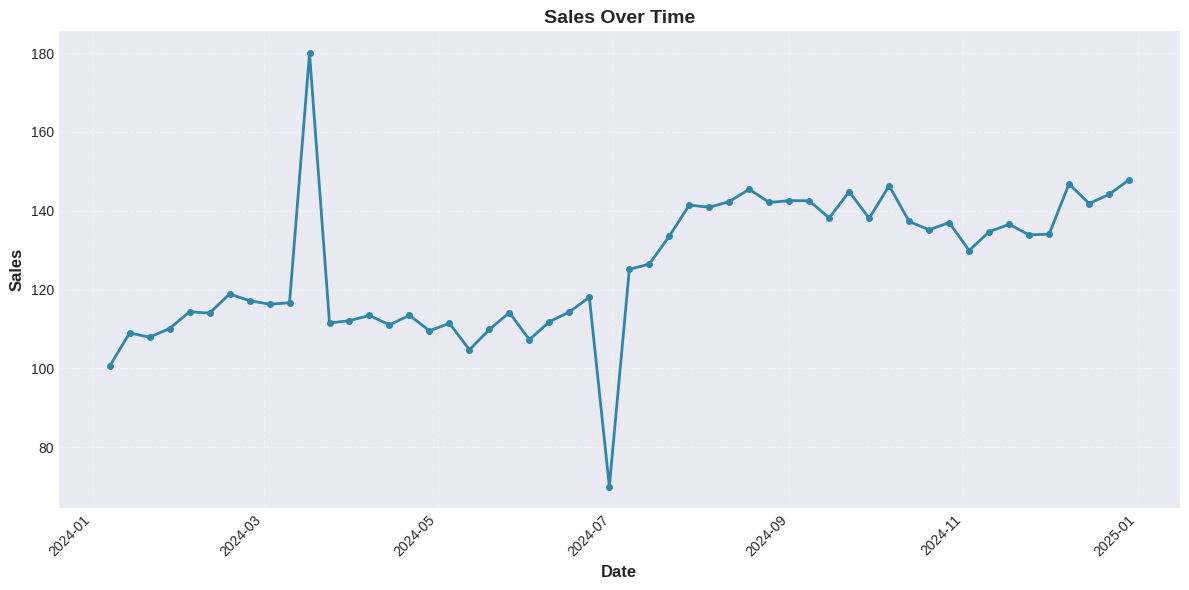
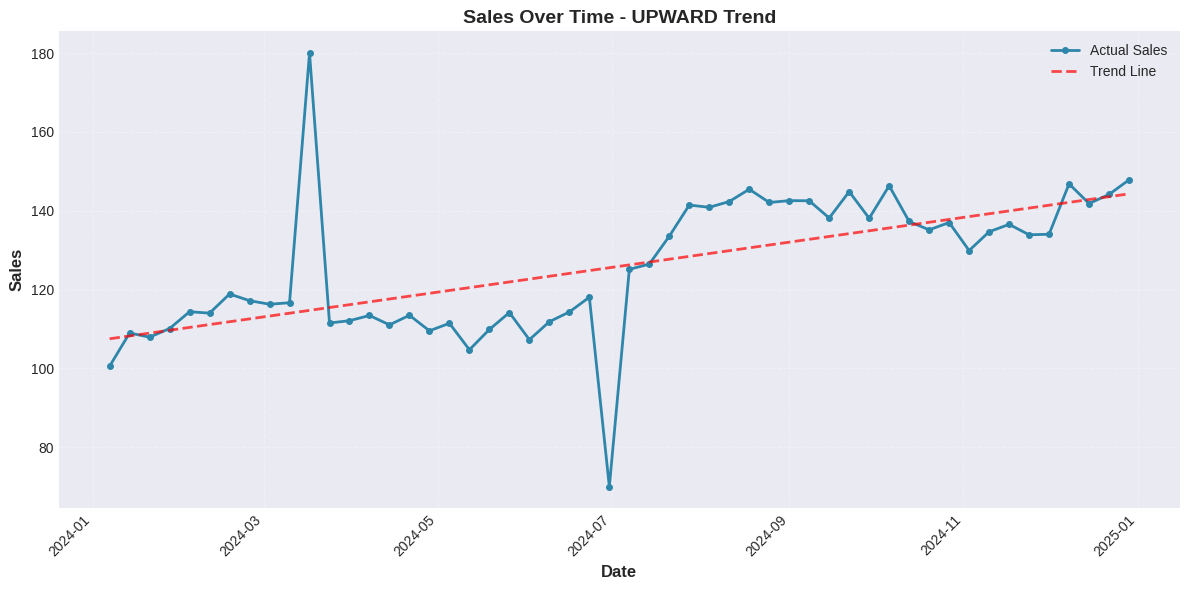
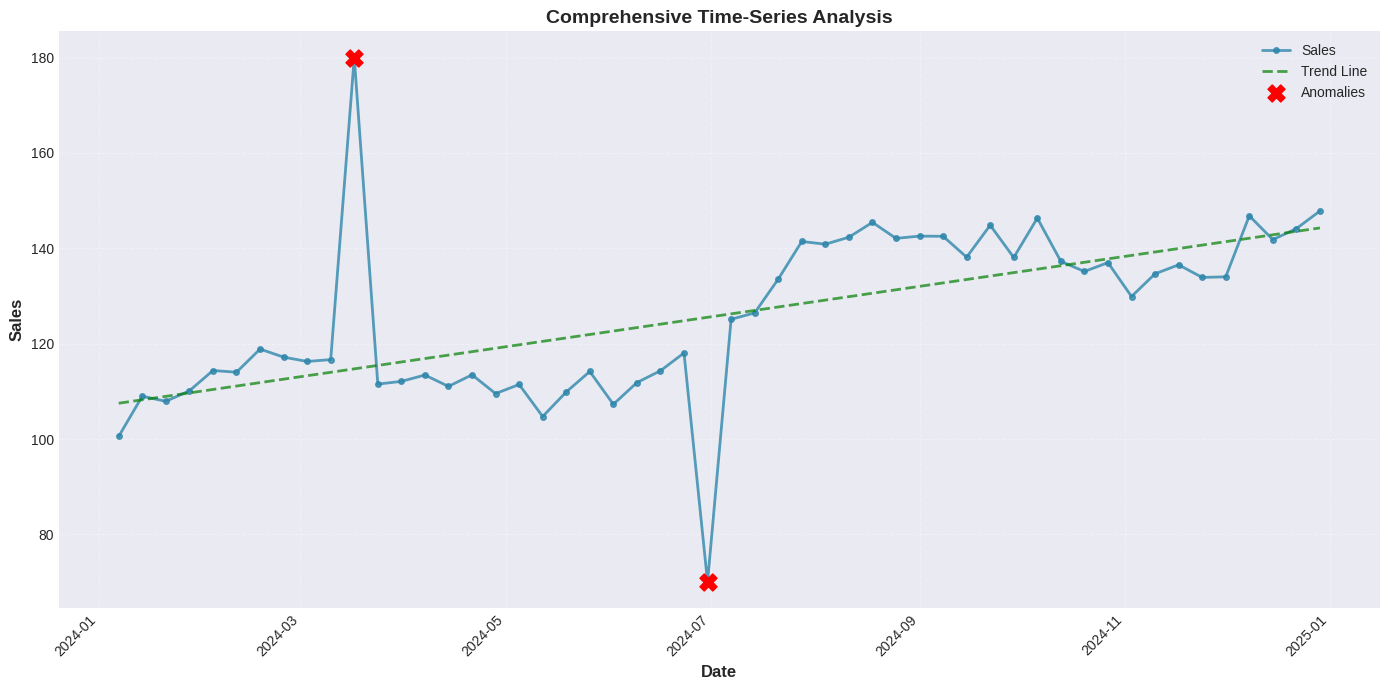
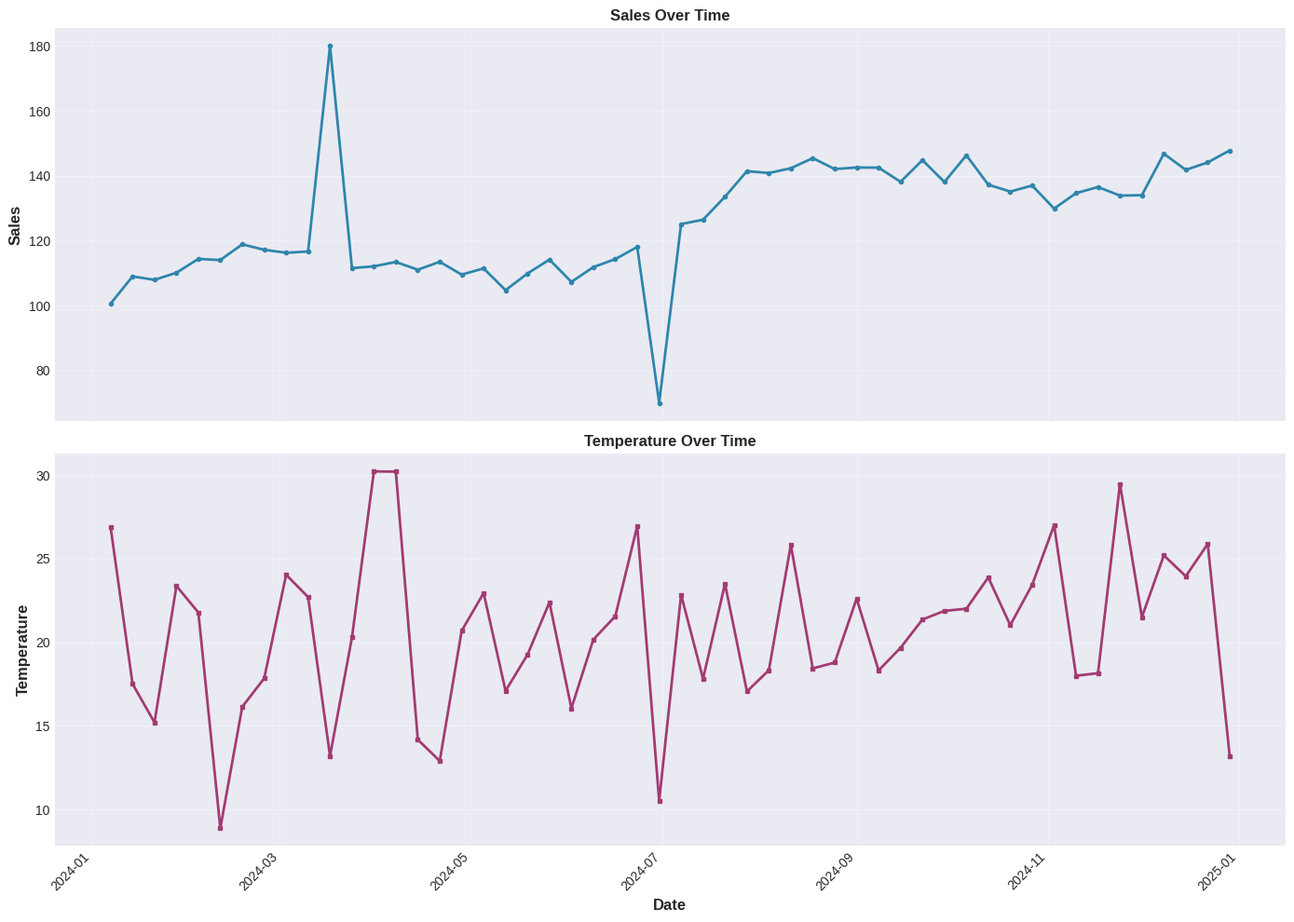

These figures' Python source, in order:
import pandas as pd
import matplotlib.pyplot as plt
import numpy as np
from datetime import datetime, timedelta
import warnings
warnings.filterwarnings('ignore')

# Set plotting style
plt.style.use('seaborn-v0_8-darkgrid')
%matplotlib inline

# Generate sample time-series data
dates = pd.date_range(start='2024-01-01', end='2024-12-31', freq='W')
n = len(dates)

# Create trend with seasonal pattern and noise
trend = np.linspace(100, 150, n)
seasonal = 10 * np.sin(np.linspace(0, 4*np.pi, n))
noise = np.random.normal(0, 3, n)
sales = trend + seasonal + noise

# Add anomalies
sales[10] = 180  # Spike
sales[25] = 70   # Drop

df = pd.DataFrame({
    'date': dates,
    'sales': sales,
    'temperature': np.random.normal(20, 5, n)
})

print("Dataset created:")
print(df.head())
print(f"\nShape: {df.shape}")
print(f"Date range: {df['date'].min()} to {df['date'].max()}")

# Check data types
print("Column data types:")
print(df.dtypes)

# Identify temporal columns
temporal_cols = []
for col in df.columns:
    if pd.api.types.is_datetime64_any_dtype(df[col]):
        temporal_cols.append(col)
    elif any(keyword in col.lower() for keyword in ['date', 'time', 'year']):
        temporal_cols.append(col)

print(f"\nTemporal columns: {temporal_cols}")

# Sort by date
df_sorted = df.sort_values('date').reset_index(drop=True)

print("Data sorted by date:")
print(df_sorted.head())
print(f"\nAll {len(df)} data points preserved after sorting")

# Create basic line plot
plt.figure(figsize=(12, 6))
plt.plot(df_sorted['date'], df_sorted['sales'], 
         linewidth=2, marker='o', markersize=4, color='#2E86AB')

plt.xlabel('Date', fontsize=12, fontweight='bold')
plt.ylabel('Sales', fontsize=12, fontweight='bold')
plt.title('Sales Over Time', fontsize=14, fontweight='bold')
plt.grid(True, alpha=0.3, linestyle='--')
plt.xticks(rotation=45, ha='right')
plt.tight_layout()
plt.show()

print("✓ Line plot shows continuous trend over time")

# Calculate trend using linear regression
x = np.arange(len(df_sorted))
y = df_sorted['sales'].values
z = np.polyfit(x, y, 1)
p = np.poly1d(z)
trend_line = p(x)

# Calculate statistics
slope = z[0]
start_val = df_sorted['sales'].iloc[0]
end_val = df_sorted['sales'].iloc[-1]
percent_change = ((end_val - start_val) / start_val) * 100

# Classify trend
if abs(percent_change) < 5:
    direction = "STABLE"
elif slope > 0:
    direction = "UPWARD"
else:
    direction = "DOWNWARD"

print("TREND ANALYSIS")
print("=" * 50)
print(f"Direction: {direction}")
print(f"Slope: {slope:.4f}")
print(f"Percent Change: {percent_change:.2f}%")
print(f"Start Value: {start_val:.2f}")
print(f"End Value: {end_val:.2f}")

# Plot with trend line
plt.figure(figsize=(12, 6))
plt.plot(df_sorted['date'], df_sorted['sales'], 
         linewidth=2, marker='o', markersize=4, 
         color='#2E86AB', label='Actual Sales')
plt.plot(df_sorted['date'], trend_line, 
         '--', linewidth=2, color='red', 
         alpha=0.7, label='Trend Line')

plt.xlabel('Date', fontsize=12, fontweight='bold')
plt.ylabel('Sales', fontsize=12, fontweight='bold')
plt.title(f'Sales Over Time - {direction} Trend', fontsize=14, fontweight='bold')
plt.grid(True, alpha=0.3, linestyle='--')
plt.legend()
plt.xticks(rotation=45, ha='right')
plt.tight_layout()
plt.show()

# Detect anomalies using z-score
mean = df_sorted['sales'].mean()
std = df_sorted['sales'].std()
threshold = 2.0

df_sorted['z_score'] = np.abs((df_sorted['sales'] - mean) / std)
anomalies = df_sorted[df_sorted['z_score'] > threshold]

print("ANOMALY DETECTION")
print("=" * 50)
print(f"Mean: {mean:.2f}")
print(f"Std Dev: {std:.2f}")
print(f"Threshold: {threshold} standard deviations")
print(f"\nAnomalies found: {len(anomalies)}")

if len(anomalies) > 0:
    print("\nAnomaly Details:")
    for idx, row in anomalies.iterrows():
        print(f"  {row['date'].date()}: {row['sales']:.2f} (z-score: {row['z_score']:.2f})")

# Create comprehensive plot
plt.figure(figsize=(14, 7))

# Plot main line
plt.plot(df_sorted['date'], df_sorted['sales'], 
         linewidth=2, marker='o', markersize=4, 
         color='#2E86AB', label='Sales', alpha=0.8)

# Plot trend line
plt.plot(df_sorted['date'], trend_line, 
         '--', linewidth=2, color='green', 
         alpha=0.7, label='Trend Line')

# Highlight anomalies
if len(anomalies) > 0:
    plt.scatter(anomalies['date'], anomalies['sales'], 
               color='red', s=150, marker='X', 
               label='Anomalies', zorder=5)

plt.xlabel('Date', fontsize=12, fontweight='bold')
plt.ylabel('Sales', fontsize=12, fontweight='bold')
plt.title('Comprehensive Time-Series Analysis', fontsize=14, fontweight='bold')
plt.grid(True, alpha=0.3, linestyle='--')
plt.legend(loc='best')
plt.xticks(rotation=45, ha='right')
plt.tight_layout()
plt.show()

print("✓ Comprehensive visualization complete")

# Plot multiple series
fig, (ax1, ax2) = plt.subplots(2, 1, figsize=(14, 10), sharex=True)

# Sales plot
ax1.plot(df_sorted['date'], df_sorted['sales'], 
         linewidth=2, marker='o', markersize=3, color='#2E86AB')
ax1.set_ylabel('Sales', fontsize=12, fontweight='bold')
ax1.set_title('Sales Over Time', fontsize=12, fontweight='bold')
ax1.grid(True, alpha=0.3)

# Temperature plot
ax2.plot(df_sorted['date'], df_sorted['temperature'], 
         linewidth=2, marker='s', markersize=3, color='#A23B72')
ax2.set_xlabel('Date', fontsize=12, fontweight='bold')
ax2.set_ylabel('Temperature', fontsize=12, fontweight='bold')
ax2.set_title('Temperature Over Time', fontsize=12, fontweight='bold')
ax2.grid(True, alpha=0.3)

plt.xticks(rotation=45, ha='right')
plt.tight_layout()
plt.show()

print("✓ Multiple time series visualized")

# Your code here
